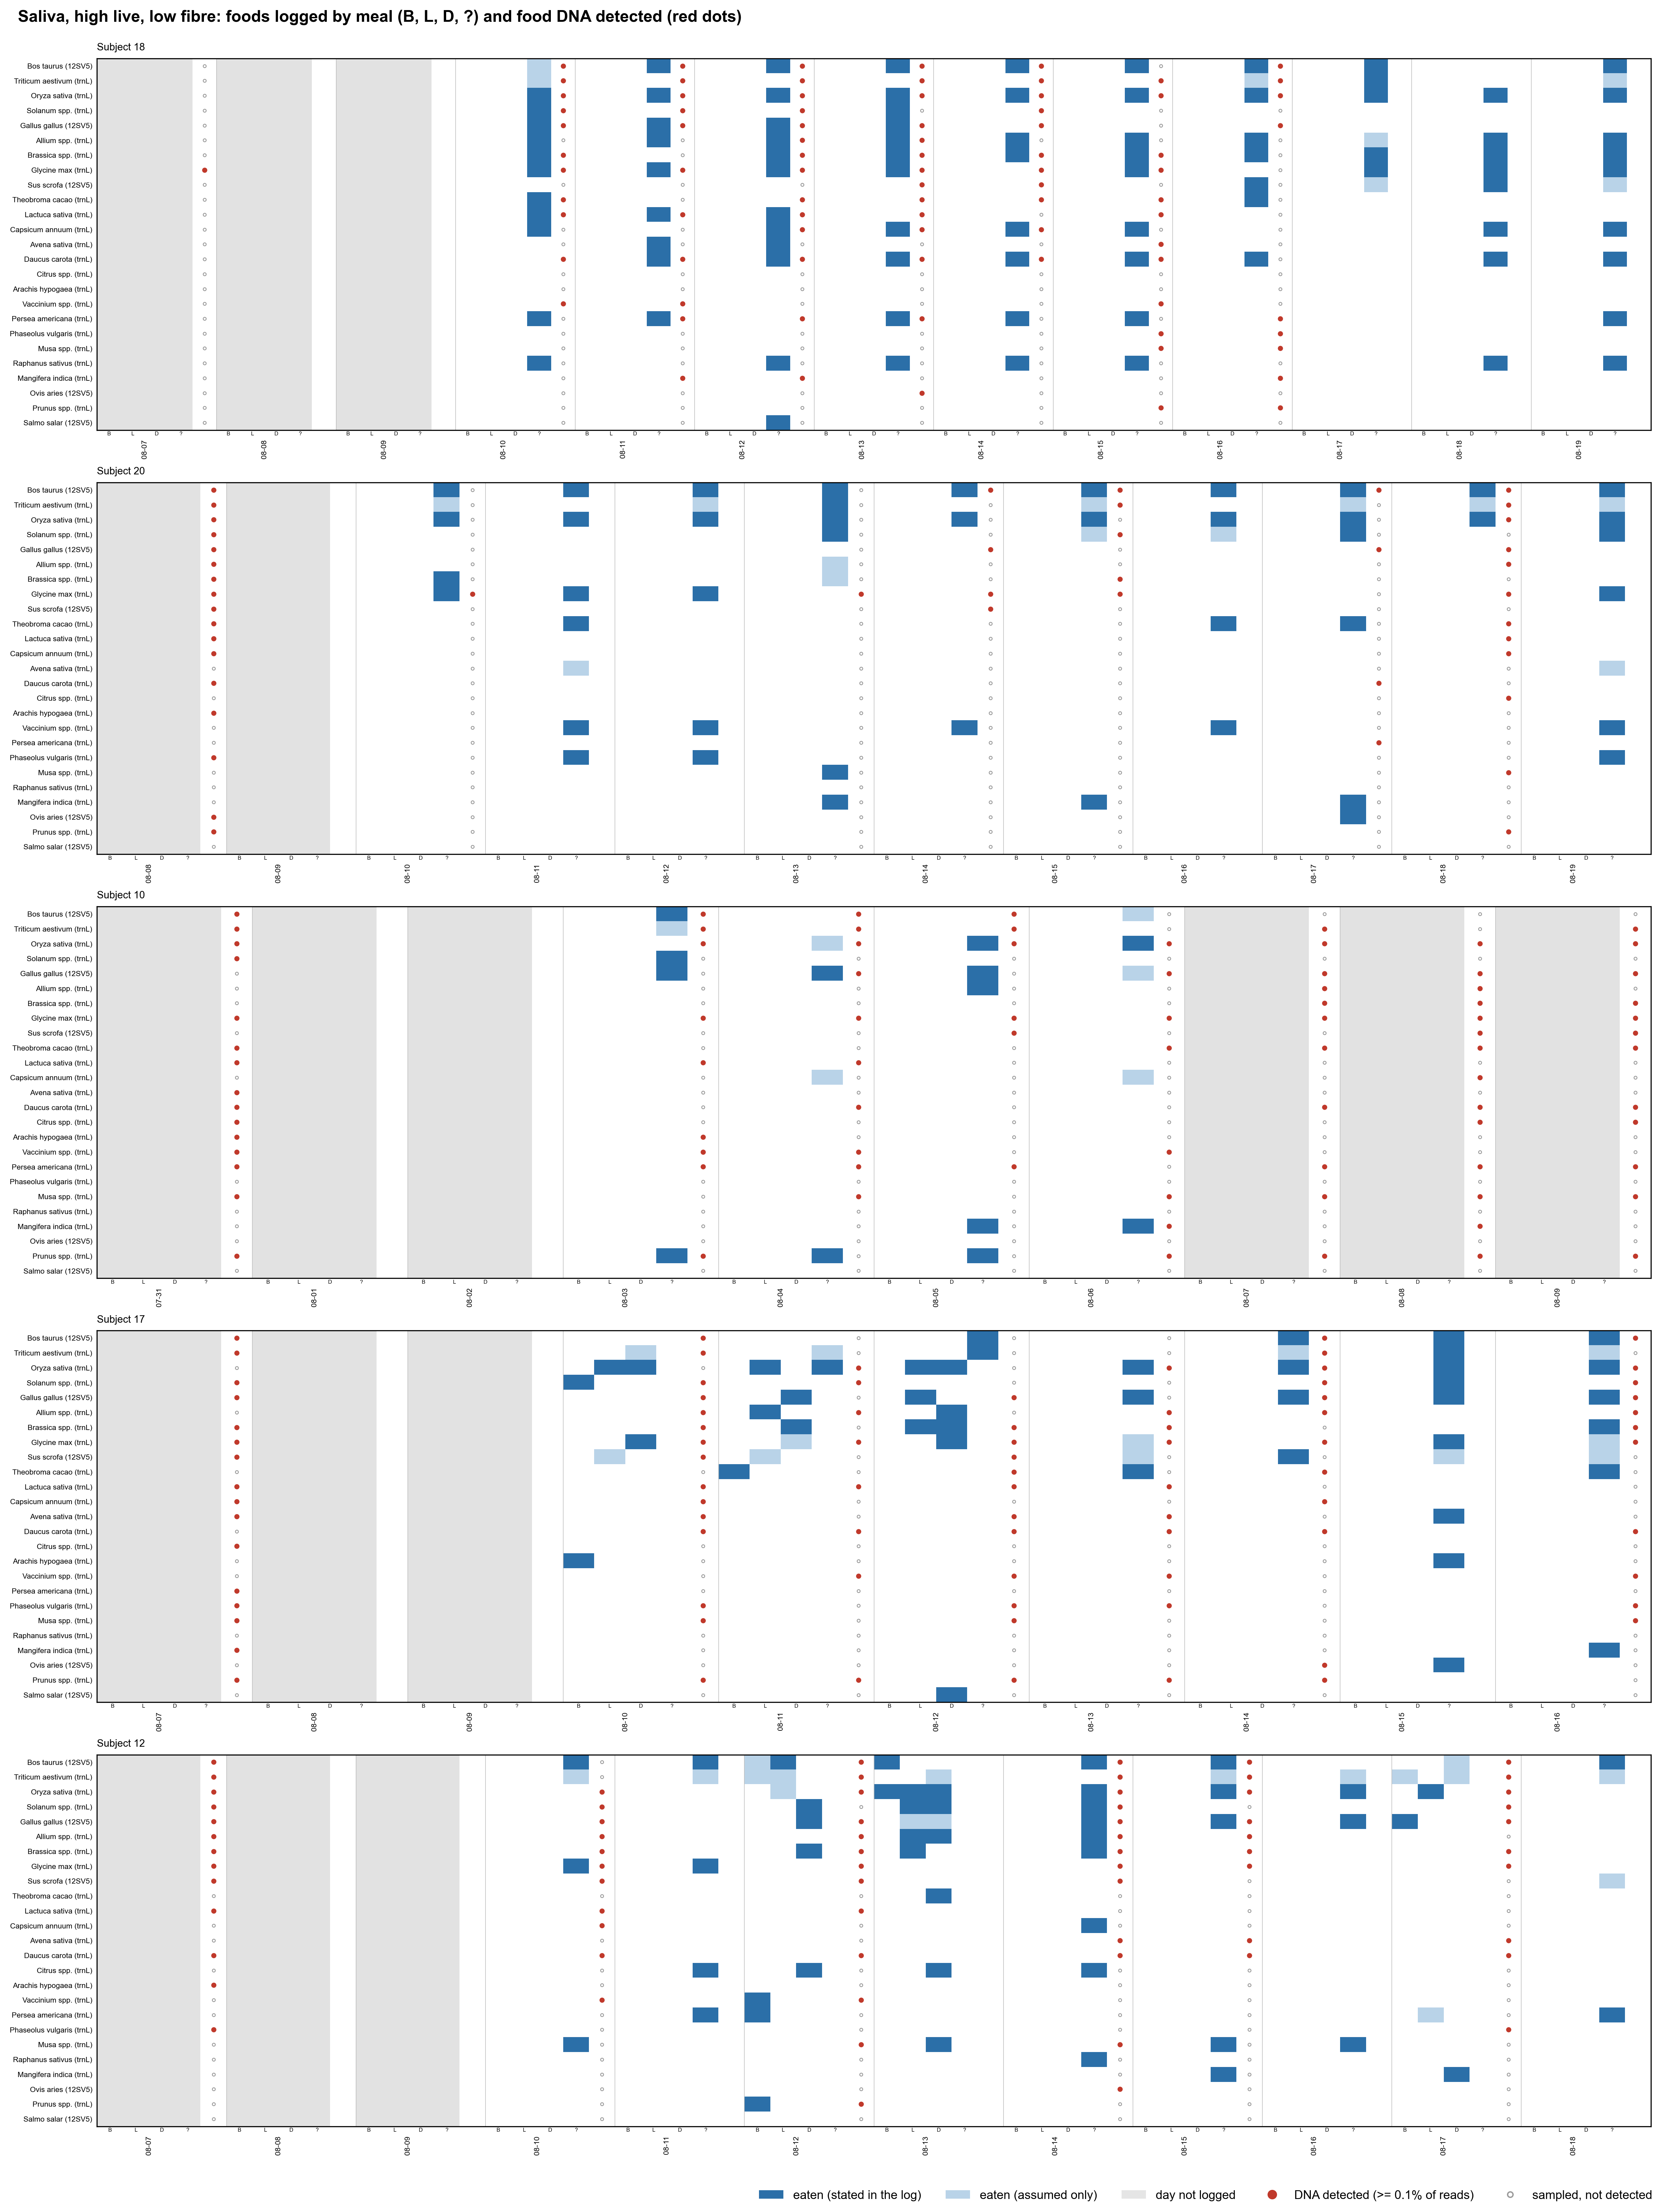

Values plotted in this chart, from the file beside it:
Subject_ID, date, Sample_origin3, taxon_id, detected, max_rel, n_libraries
10, 2025-07-31, Saliva, T001, True, 0.001277, 1
10, 2025-07-31, Saliva, T005, True, 0.1767, 1
10, 2025-07-31, Saliva, T006, True, 0.01299, 1
10, 2025-07-31, Saliva, T009, True, 0.007059, 1
10, 2025-07-31, Saliva, T011, False, 0.0, 1
10, 2025-07-31, Saliva, T012, False, 0.0, 1
10, 2025-07-31, Saliva, T013, True, 0.01838, 1
10, 2025-07-31, Saliva, T015, True, 0.01438, 1
10, 2025-07-31, Saliva, T016, False, 0.0, 1
10, 2025-07-31, Saliva, T018, True, 0.003119, 1
10, 2025-07-31, Saliva, T020, True, 0.02313, 1
10, 2025-07-31, Saliva, T025, False, 0.0, 1
10, 2025-07-31, Saliva, T028, False, 0.0, 1
10, 2025-07-31, Saliva, T030, True, 0.001401, 1
10, 2025-07-31, Saliva, T031, False, 0.0, 1
10, 2025-07-31, Saliva, T034, False, 0.0, 1
10, 2025-07-31, Saliva, T035, True, 0.007553, 1
10, 2025-07-31, Saliva, T036, True, 0.04298, 1
10, 2025-07-31, Saliva, T038, True, 0.001156, 1
10, 2025-07-31, Saliva, T043, True, 0.1382, 1
10, 2025-07-31, Saliva, T046, False, 0.0, 1
10, 2025-07-31, Saliva, T050, True, 0.007268, 1
10, 2025-07-31, Saliva, T055, False, 0.0, 1
10, 2025-07-31, Saliva, T058, False, 0.0, 1
10, 2025-07-31, Saliva, T066, True, 0.2858, 1
10, 2025-08-03, Saliva, T001, True, 0.001949, 1
10, 2025-08-03, Saliva, T005, True, 0.006217, 1
10, 2025-08-03, Saliva, T006, False, 0.0004419, 1
10, 2025-08-03, Saliva, T009, True, 0.007841, 1
10, 2025-08-03, Saliva, T011, False, 0.0, 1
10, 2025-08-03, Saliva, T012, False, 0.0, 1
10, 2025-08-03, Saliva, T013, True, 0.01073, 1
10, 2025-08-03, Saliva, T015, True, 0.001942, 1
10, 2025-08-03, Saliva, T016, False, 2.14891728145847e-05, 1
10, 2025-08-03, Saliva, T018, False, 0.0, 1
10, 2025-08-03, Saliva, T020, False, 0.000548, 1
10, 2025-08-03, Saliva, T025, False, 3.670883287936743e-05, 1
10, 2025-08-03, Saliva, T028, False, 0.0, 1
10, 2025-08-03, Saliva, T030, False, 0.0, 1
10, 2025-08-03, Saliva, T031, False, 0.0, 1
10, 2025-08-03, Saliva, T034, False, 0.0, 1
10, 2025-08-03, Saliva, T035, True, 0.001746, 1
10, 2025-08-03, Saliva, T036, False, 0.0006339, 1
10, 2025-08-03, Saliva, T038, False, 0.0, 1
10, 2025-08-03, Saliva, T043, True, 0.2622, 1
10, 2025-08-03, Saliva, T046, False, 0.0, 1
10, 2025-08-03, Saliva, T050, True, 0.009467, 1
10, 2025-08-03, Saliva, T055, False, 0.0, 1
10, 2025-08-03, Saliva, T058, False, 0.0, 1
10, 2025-08-03, Saliva, T066, True, 0.02365, 1
10, 2025-08-04, Saliva, T001, False, 5.2176040249110654e-05, 1
10, 2025-08-04, Saliva, T005, True, 0.007654, 1
10, 2025-08-04, Saliva, T006, True, 0.001036, 1
10, 2025-08-04, Saliva, T009, True, 0.02189, 1
10, 2025-08-04, Saliva, T011, False, 0.0, 1
10, 2025-08-04, Saliva, T012, False, 0.0, 1
10, 2025-08-04, Saliva, T013, True, 0.01111, 1
10, 2025-08-04, Saliva, T015, True, 0.7154, 1
10, 2025-08-04, Saliva, T016, False, 0.0004131, 1
10, 2025-08-04, Saliva, T018, False, 0.0002412, 1
... 835 more rows
